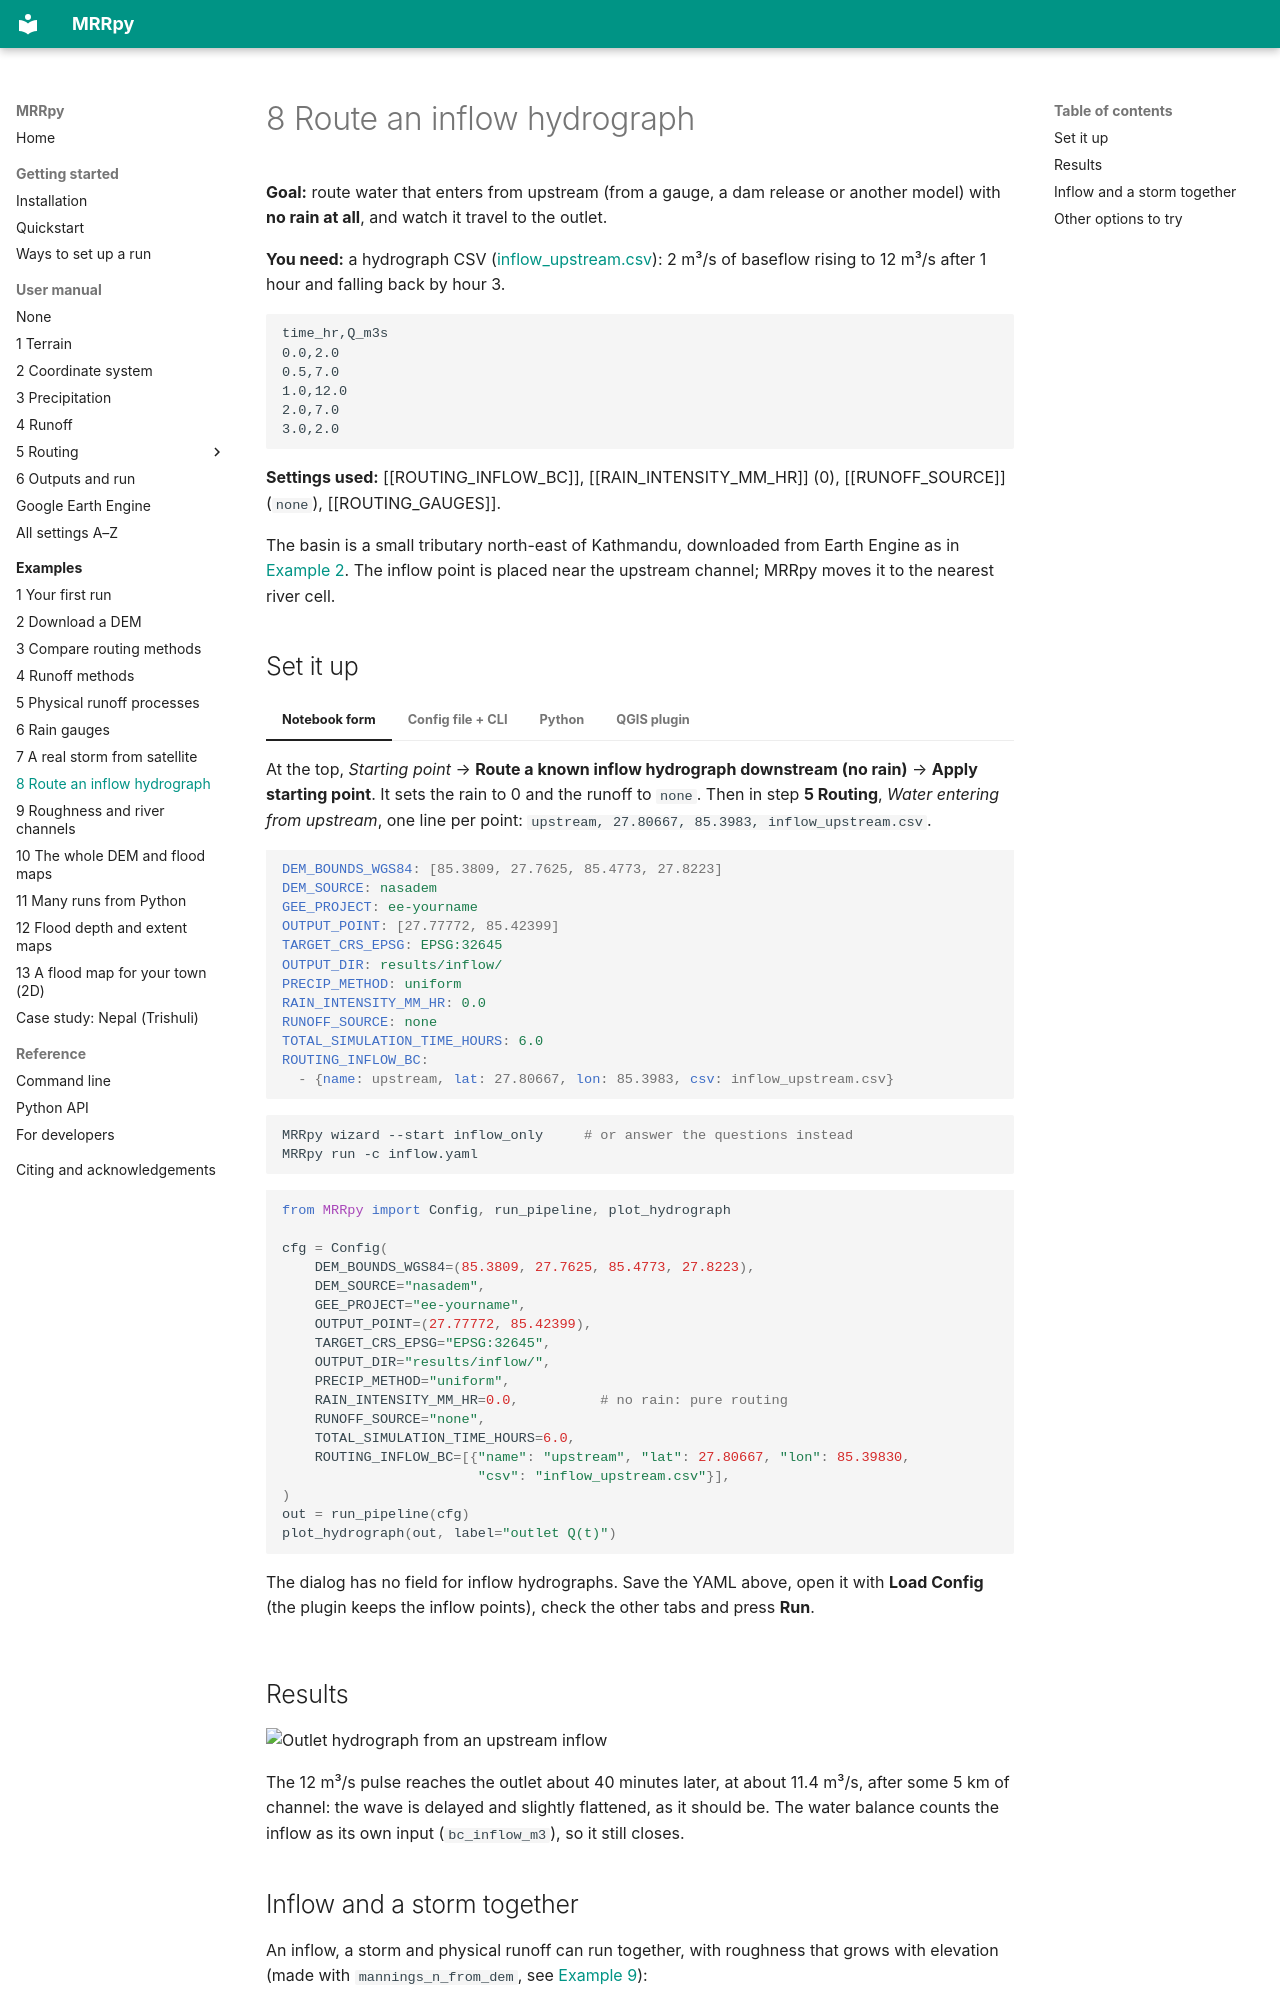

repository: SauravBhattarai19/MRRpy · page: examples/inflow-hydrograph/index.html · generator: mkdocs

# 8 Route an inflow hydrograph

**Goal:** route water that enters from upstream (from a gauge, a dam release or
another model) with **no rain at all**, and watch it travel to the outlet.

**You need:** a hydrograph CSV ([inflow_upstream.csv](../assets/data/inflow_upstream.csv)):
2 m³/s of baseflow rising to 12 m³/s after 1 hour and falling back by hour 3.

```text
time_hr,Q_m3s
0.0,2.0
0.5,7.0
1.0,12.0
2.0,7.0
3.0,2.0
```

**Settings used:** [[ROUTING_INFLOW_BC]], [[RAIN_INTENSITY_MM_HR]] (0),
[[RUNOFF_SOURCE]] (`none`), [[ROUTING_GAUGES]].

The basin is a small tributary north-east of Kathmandu, downloaded from Earth
Engine as in [Example 2](download-dem.md). The inflow point is placed near the
upstream channel; MRRpy moves it to the nearest river cell.

## Set it up

=== "Notebook form"

    At the top, *Starting point* → **Route a known inflow hydrograph downstream
    (no rain)** → **Apply starting point**. It sets the rain to 0 and the runoff to
    `none`. Then in step **5 Routing**, *Water entering from upstream*, one line
    per point: `upstream, 27.80667, 85.3983, inflow_upstream.csv`.

=== "Config file + CLI"

    ```yaml
    DEM_BOUNDS_WGS84: [85.3809, 27.7625, 85.4773, 27.8223]
    DEM_SOURCE: nasadem
    GEE_PROJECT: ee-yourname
    OUTPUT_POINT: [27.77772, 85.42399]
    TARGET_CRS_EPSG: EPSG:32645
    OUTPUT_DIR: results/inflow/
    PRECIP_METHOD: uniform
    RAIN_INTENSITY_MM_HR: 0.0
    RUNOFF_SOURCE: none
    TOTAL_SIMULATION_TIME_HOURS: 6.0
    ROUTING_INFLOW_BC:
      - {name: upstream, lat: 27.80667, lon: 85.3983, csv: inflow_upstream.csv}
    ```

    ```bash
    MRRpy wizard --start inflow_only     # or answer the questions instead
    MRRpy run -c inflow.yaml
    ```

=== "Python"

    ```python
    from MRRpy import Config, run_pipeline, plot_hydrograph

    cfg = Config(
        DEM_BOUNDS_WGS84=(85.3809, 27.7625, 85.4773, 27.8223),
        DEM_SOURCE="nasadem",
        GEE_PROJECT="ee-yourname",
        OUTPUT_POINT=(27.77772, 85.42399),
        TARGET_CRS_EPSG="EPSG:32645",
        OUTPUT_DIR="results/inflow/",
        PRECIP_METHOD="uniform",
        RAIN_INTENSITY_MM_HR=0.0,          # no rain: pure routing
        RUNOFF_SOURCE="none",
        TOTAL_SIMULATION_TIME_HOURS=6.0,
        ROUTING_INFLOW_BC=[{"name": "upstream", "lat": 27.80667, "lon": 85.39830,
                            "csv": "inflow_upstream.csv"}],
    )
    out = run_pipeline(cfg)
    plot_hydrograph(out, label="outlet Q(t)")
    ```

=== "QGIS plugin"

    The dialog has no field for inflow hydrographs. Save the YAML above, open it
    with **Load Config** (the plugin keeps the inflow points), check the other tabs
    and press **Run**.

## Results

![Outlet hydrograph from an upstream inflow](../assets/img/bc_routing_hydrograph.png)

The 12 m³/s pulse reaches the outlet about 40 minutes later, at about
11.4 m³/s, after some 5 km of channel: the wave is delayed and slightly flattened,
as it should be. The water balance counts the inflow as its own input
(`bc_inflow_m3`), so it still closes.
